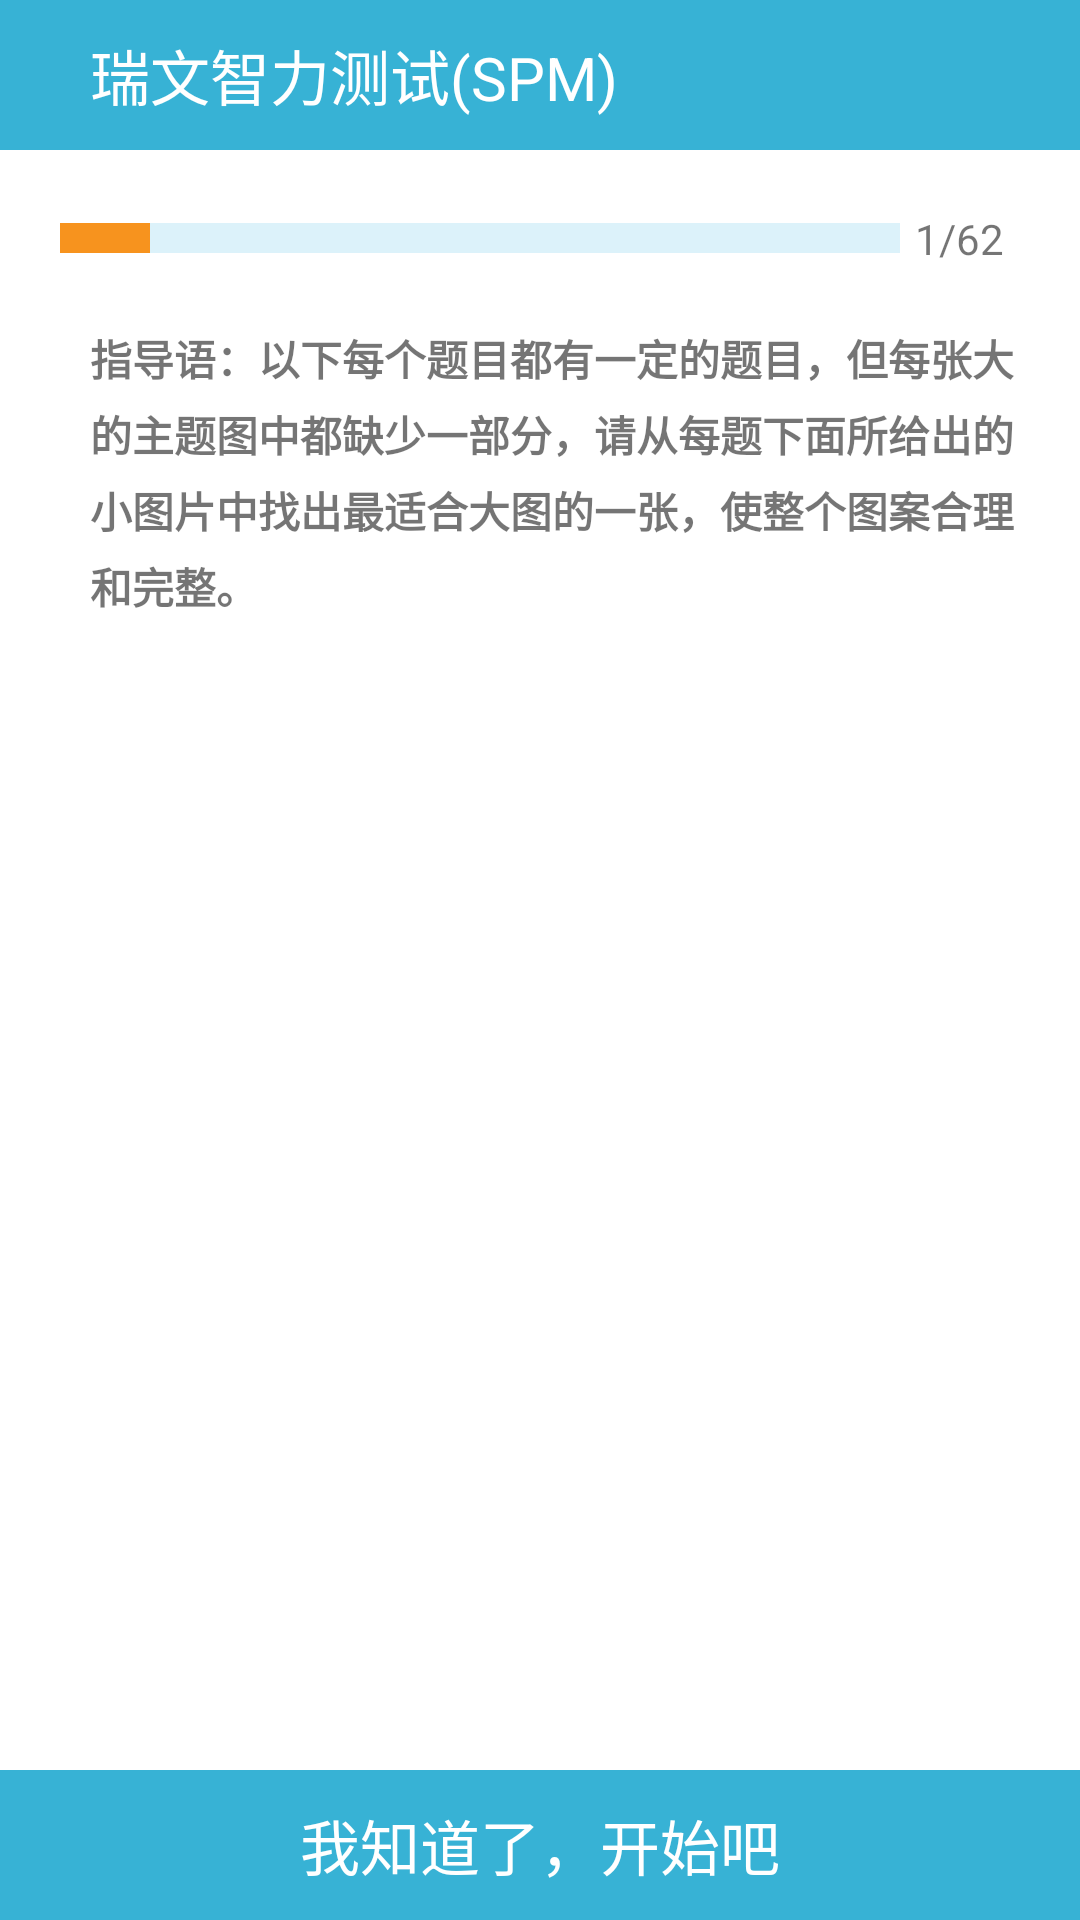

This screen was rendered from an Android layout file. Write that file and the resources it references.
<!-- AndroidManifest.xml: application theme AppTheme -->
<!-- res/layout/three_fragment_a01.xml -->
<?xml version="1.0" encoding="utf-8"?>
<LinearLayout xmlns:android="http://schemas.android.com/apk/res/android"
    xmlns:app="http://schemas.android.com/apk/res-auto"
    xmlns:tools="http://schemas.android.com/tools"
    android:layout_width="match_parent"
    android:layout_height="match_parent"
    android:orientation="vertical">

    <RelativeLayout
        android:layout_width="match_parent"
        android:layout_height="50dp"
        android:background="#37B2D5">

        <ImageButton
            android:layout_width="wrap_content"
            android:layout_height="wrap_content"
            android:src="@drawable/fanhui"
            android:id="@+id/fanhui_bt"
            android:scaleType="fitCenter"
            android:adjustViewBounds="true"
            android:maxWidth="20dp"
            android:maxHeight="20dp"
            android:background="#00000000"
            android:layout_centerVertical="true"
            android:layout_marginLeft="20dp"/>
        <TextView
            android:layout_width="wrap_content"
            android:layout_height="wrap_content"
            android:text="瑞文智力测试(SPM)"
            android:layout_toRightOf="@+id/fanhui_bt"
            android:textColor="#FFFFFF"
            android:textSize="20dp"
            android:layout_centerVertical="true"
            android:layout_marginLeft="10dp" />
    </RelativeLayout>

    <LinearLayout
        android:layout_width="match_parent"
        android:layout_height="wrap_content"
        android:layout_margin="20dp"
        android:orientation="horizontal">

        <ImageView
            android:layout_width="30dp"
            android:layout_height="10dp"
            android:background="#F7931E"
            android:layout_gravity="center_vertical"/>

        <ImageView
            android:layout_width="250dp"
            android:layout_height="10dp"
            android:background="#dcf2fa"
            android:layout_gravity="center_vertical"/>

        <TextView
            android:layout_width="wrap_content"
            android:layout_height="wrap_content"
            android:text="1/62"
            android:layout_marginLeft="5dp"/>
    </LinearLayout>

    <RelativeLayout
        android:layout_width="match_parent"
        android:layout_height="wrap_content">

        <ImageView
            android:layout_width="wrap_content"
            android:layout_height="wrap_content"
            android:src="@drawable/timu"
            android:id="@+id/timu"
            android:scaleType="fitCenter"
            android:adjustViewBounds="true"
            android:maxHeight="25dp"
            android:maxWidth="25dp"
            android:layout_marginLeft="20dp"/>

        <TextView
            android:layout_width="wrap_content"
            android:layout_height="wrap_content"
            android:layout_toRightOf="@+id/timu"
            android:layout_marginLeft="10dp"
            android:textStyle="bold"
            android:lineSpacingExtra="5dp"
            android:layout_marginRight="20dp"
            android:text="指导语：以下每个题目都有一定的题目，但每张大的主题图中都缺少一部分，请从每题下面所给出的小图片中找出最适合大图的一张，使整个图案合理和完整。"/>

        <RelativeLayout
            android:layout_width="match_parent"
            android:layout_height="50dp"
            android:background="#37B2D5"
            android:layout_alignParentBottom="true">

            <TextView
                android:layout_width="wrap_content"
                android:layout_height="wrap_content"
                android:id="@+id/wzhidao"
                android:text="我知道了，开始吧"
                android:layout_centerVertical="true"
                android:layout_centerHorizontal="true"
                android:textColor="#FFFFFF"
                android:textSize="20dp"/>
        </RelativeLayout>
  </RelativeLayout>
</LinearLayout>
<!-- resources referenced by this layout -->
<resources>

</resources>
